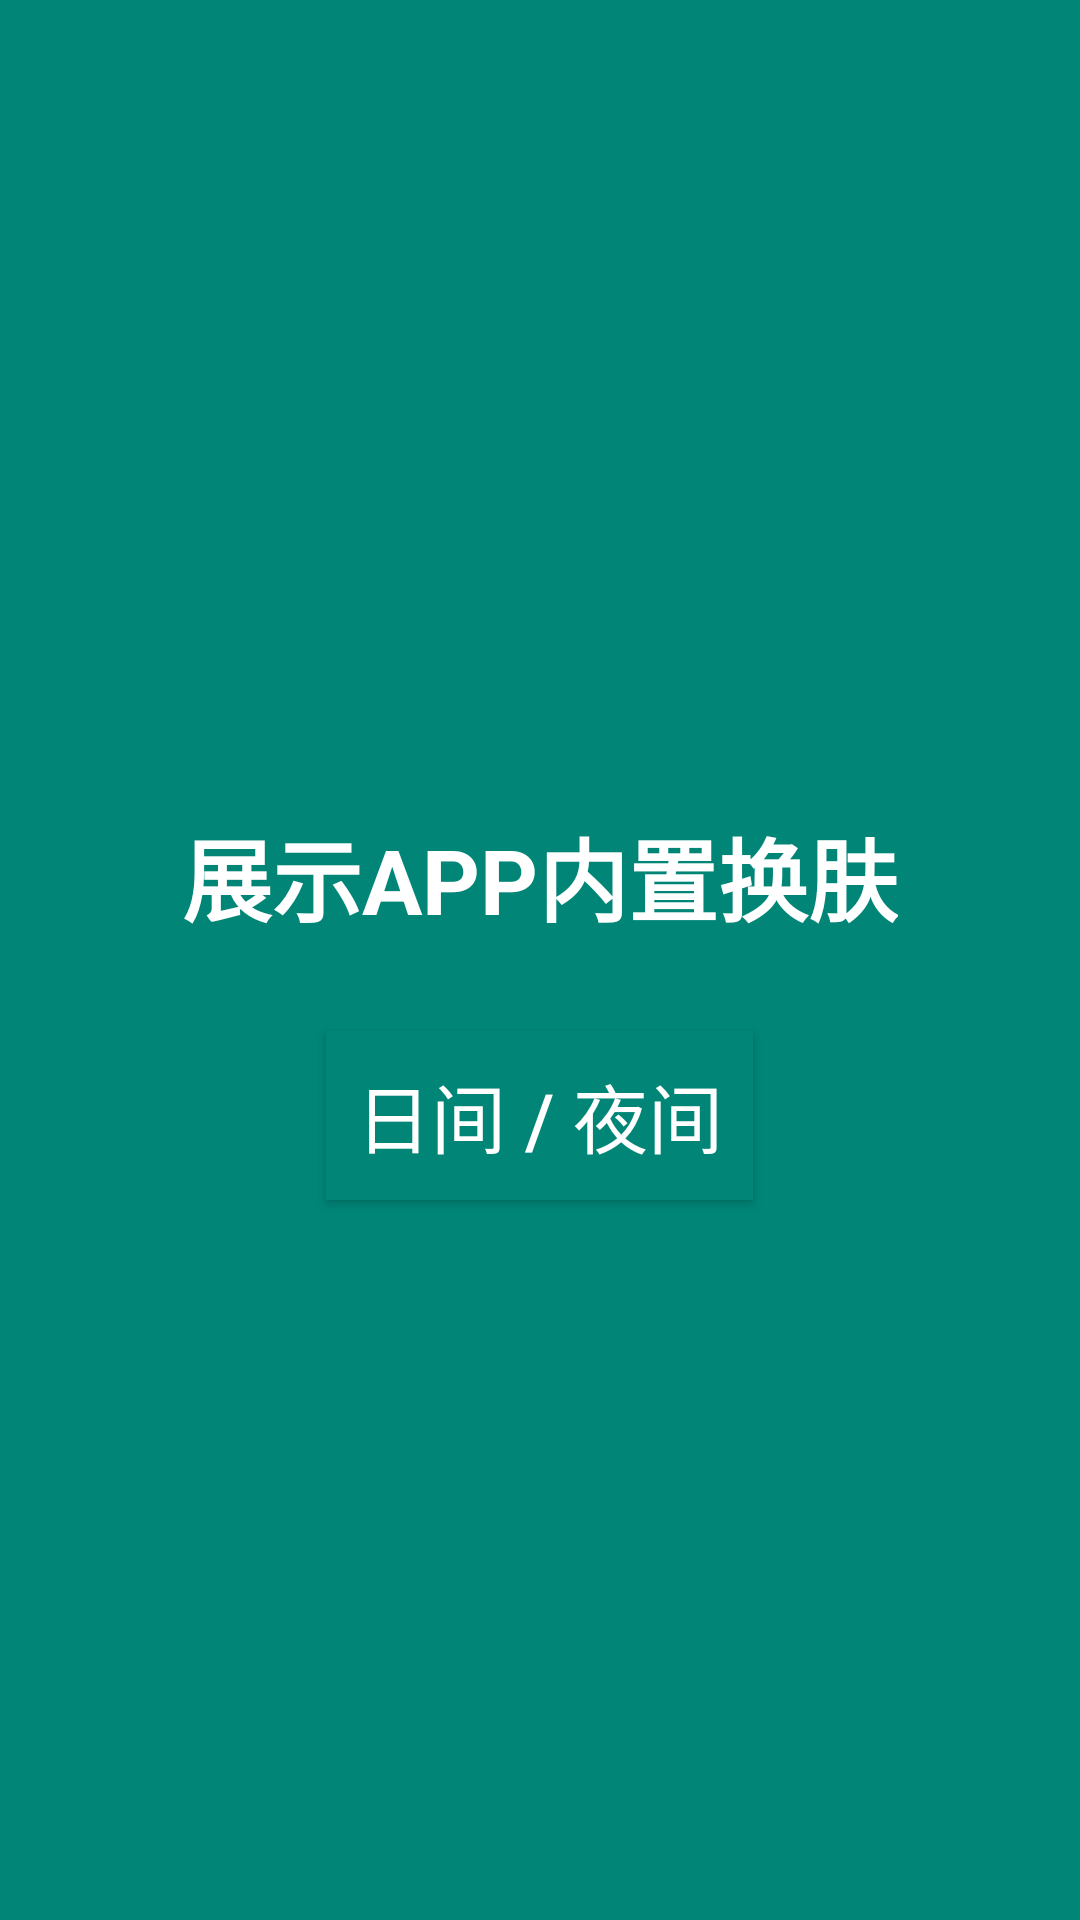

Here is an Android app screen rendered from its layout file. Give the layout XML and the strings, colors and styles it references.
<!-- AndroidManifest.xml: application theme AppTheme -->
<!-- res/layout/activity_skin_local.xml -->
<?xml version="1.0" encoding="utf-8"?>
<LinearLayout xmlns:android="http://schemas.android.com/apk/res/android"
    xmlns:tools="http://schemas.android.com/tools"
    android:layout_width="match_parent"
    android:layout_height="match_parent"
    android:background="@color/commonTextColor"
    android:gravity="center"
    android:orientation="vertical"
    tools:context=".MainActivity">

    <TextView
        android:layout_width="wrap_content"
        android:layout_height="wrap_content"
        android:layout_margin="30dp"
        android:text="展示APP内置换肤"
        android:textColor="@color/commonTextColor1"
        android:textSize="30sp"
        android:textStyle="bold" />

    <Button
        android:layout_width="wrap_content"
        android:layout_height="wrap_content"
        android:background="@color/commonTextColor"
        android:onClick="onClickDayOrNight"
        android:padding="10dp"
        android:text="日间 / 夜间"
        android:textColor="@color/commonTextColor1"
        android:textSize="25sp" />
</LinearLayout>
<!-- resources referenced by this layout -->
<resources>
  <color name="commonTextColor">#008577</color>
  <color name="commonTextColor1">#ffffff</color>
  <style name="AppTheme" parent="Theme.AppCompat.Light.DarkActionBar">
          
          <item name="colorPrimary">@color/colorPrimary</item>
          <item name="colorPrimaryDark">@color/colorPrimaryDark</item>
          <item name="colorAccent">@color/colorAccent</item>
  
          
          <item name="custom_typeface">@string/custom_typeface_string</item>
      </style>
  <color name="colorPrimary">#008577</color>
  <color name="colorPrimaryDark">#00574B</color>
  <color name="colorAccent">#D81B60</color>
  <string name="custom_typeface_string" />
</resources>
